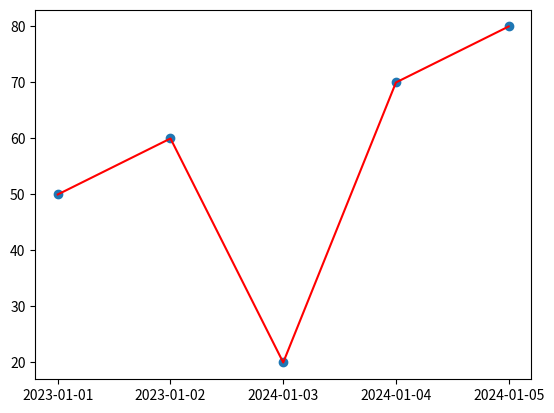

This chart was generated by the following Python code:
import numpy as np
import pandas as pd
import matplotlib.pyplot as plt

data = {

'date':['2023-01-01','2023-01-02','2024-01-03','2024-01-04','2024-01-05'],
'stock':[50,60,20,70,80]
    }

df = pd.DataFrame(data)
print(df)

mean = df['stock'].mean()
std = df['stock'].std()
range = df['stock'].max()-df['stock'].min()
print(range)
print(mean)
print(std)

plt.scatter(df['date'],df['stock'])
plt.plot(df['stock'] , c = 'red')
plt.show()
